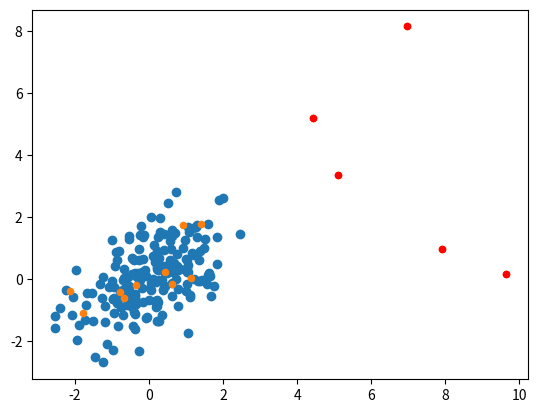

Source code (Python):
from matplotlib import pyplot as plt
import numpy as np

# Генерация данных (нормальное распределение)
np.random.seed(0)
mean = [0, 0]  # Средние значения
cov = [[1, 0.5], [0.5, 1]]  # Ковариационная матрица
num_samples = 200  # Количество нормальных данных
normal_data = np.random.multivariate_normal(mean, cov, num_samples)

# Параметр nu контролирует долю аномалий, его можно настроить
nu = 0.05

# Обучение One-Class SVM
def train_one_class_svm(normal_data, nu):
    x_, y_ = [x[0] for x in normal_data], [y[1] for y in normal_data]
    plt.scatter(x_, y_)
    plt.show()
    num_samples, num_features = normal_data.shape

    # Вычисление среднего и дисперсии для каждой функции
    mean = np.mean(normal_data, axis=0)
    variance = np.var(normal_data, axis=0)

    # Ширина окна (сглаживающий параметр)
    width = 2.0 * np.sqrt(variance)

    # Преобразование данных
    normal_data_scaled = (normal_data - mean) / width

    # Построение матрицы Грама
    gram_matrix = np.dot(normal_data_scaled, normal_data_scaled.T)

    # Вычисление bias
    bias = -np.percentile(gram_matrix, 100.0 * nu)

    return mean, width, bias

mean, width, bias = train_one_class_svm(normal_data, nu)

# Оценка новых данных
def predict_anomalies(data, mean, width, bias):
    data_scaled = (data - mean) / width
    gram_matrix = np.dot(data_scaled, data_scaled.T)
    decision_function = gram_matrix + bias
    return decision_function

# Генерация новых данных для оценки
new_data = np.random.multivariate_normal(mean, cov, 10)  # 10 новых данных

# Добавление аномальных данных
for _ in range(5):
    new_data = np.vstack((new_data, np.random.random(2) * 10))
np.random.shuffle(new_data)

anomalies = predict_anomalies(new_data, mean, width, bias)
anomaly_scores = np.mean(anomalies, axis=1)

boolean_anomaly = anomaly_scores > 3

# Вывод графика датасета
x_, y_ = [x[0] for x in new_data], [y[1] for y in new_data]
x, y, x_anom, y_anom= [], [], [], []
for i in range(len(x_)):
    if boolean_anomaly[i]:
        x_anom.append(x_[i])
        y_anom.append(y_[i])
    else:
        x.append(x_[i])
        y.append(y_[i])
plt.scatter(x_, y_, s=20)
plt.scatter(x_anom, y_anom, s=20, c='r')
plt.show()


print("Аномальные оценки для новых данных:")
print(anomaly_scores)
